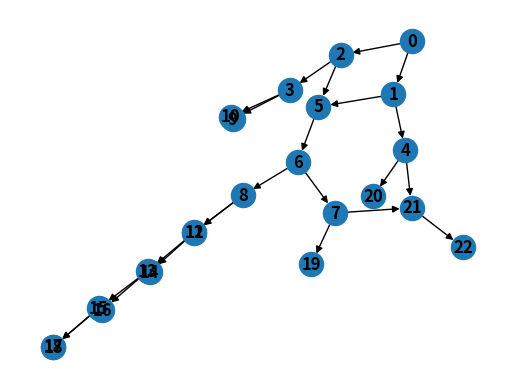

The script that saved this image:
import copy

import networkx as nx
import random
import matplotlib.pyplot as plt



def showGraph(Net,labels=True):
    subax1 = plt.plot()
    nx.draw_kamada_kawai(Net, with_labels=labels, font_weight='bold')
    #nx.draw_planar(Net, with_labels=True, font_weight='bold')
    plt.show()
# get last node from network
def last_node(net):
    return max(net.nodes())


# speciation event
def speciate(net, leaf):
    l = last_node(net)
    net.add_edge(leaf, l+1)
    net.add_edge(leaf, l+2)


# lateral gene transfer event
def lgt_temp(net, leaf1, leaf2):
    l = last_node(net)
    net.add_edge(leaf1, l + 1)
    net.add_edge(leaf2, l + 2)
    net.add_edge(leaf1, l + 3)
    net.add_edge(leaf2, l + 3)
    net.add_edge(l + 3, l + 4)


# return leaves from network
def leaves(net):
    return [u for u in net.nodes() if net.out_degree(u) == 0]




# return a random leave from the network
def random_leaf(net):
    return random.choice(leaves(net))


# return a random pair of leaves from the network
def random_pair(net):
    lvs = leaves(net)
    pairs = [(l1,l2) for l1 in lvs for l2 in lvs if l1 != l2]
    return random.choices(pairs)[0]


# SIMULATION

def simulation_temp(num_leafs, num_ret):

    # initialize network
    net = nx.DiGraph()
    net.add_edge(0, 1)
    net.add_edge(0, 2)
    curr_ret = 0
    num_steps = num_leafs - 2
    for i in range(num_steps):

        event = random.choices(['spec', 'lgt'], [num_steps-i - (num_ret-curr_ret), (num_ret-curr_ret)])[0]

        if event == 'spec':
            l = random.choice(leaves(net))
            speciate(net, l)
        else:
            curr_ret += 1
            pair = random_pair(net)
            lgt_temp(net, pair[0], pair[1])
    return net, curr_ret

# return reticulation nodes
def reticulations(G):
    return [v for v in G.nodes() if G.in_degree(v) == 2]


def is_ret_cherry(net, x, y):
    for p in net.pred[y]:
        if net.out_degree(p) > 1:
            for cp in net.succ[p]:
                if cp == y:
                    continue
                if net.in_degree(cp) > 1:
                    for ccp in net.succ[cp]:
                        if ccp == x:
                            return True
    return False


def net_to_tree2(net, numberOfTrees = None):
    tree_set = dict()
    ret_set = list([u for u in net.nodes() if net.in_degree(u) == 2])
    #print(ret_set)
    if len(ret_set) == 0:
        return None
    ret_size = len(ret_set)
    par = dict()
    for i in ret_set:
        par[i] = list(net.predecessors(i))

    if numberOfTrees == None:
        for i in range(2**ret_size):
            Tree = copy.deepcopy(net)
            for j in range(ret_size):
                bit = numToBin(i,ret_size)
                Tree.remove_edge(par[ret_set[j]][bit[j]], ret_set[j])
            node_red = list([u for u in Tree.nodes() if Tree.in_degree(u) == 1 and Tree.out_degree(u) == 1] )
            for nodek in node_red:
                parent = list(Tree.predecessors(nodek))[0]
                child = list(Tree.successors(nodek))[0]
                Tree.remove_node(nodek)
                Tree.add_edge(parent,child)

            tree_set[i] = (Tree)
        return tree_set
    else:
        if numberOfTrees > 2**ret_size:
            numberOfTrees = 2**ret_size

        ISet =[]
        TotalSet = list(range(2**ret_size))
        for TreeI in range(numberOfTrees):
            I = random.randint(0,len(TotalSet)-1)
            ISet.append(TotalSet[I])
            TotalSet.remove(TotalSet[I])

        for TreeI in range(numberOfTrees):
            Tree = copy.deepcopy(net)
            for j in range(ret_size):
                bit = numToBin(ISet[TreeI],ret_size)
                Tree.remove_edge(par[ret_set[j]][bit[j]], ret_set[j])
            node_red = list([u for u in Tree.nodes() if Tree.in_degree(u) == 1 and Tree.out_degree(u) == 1] )
            for nodek in node_red:
                parent = list(Tree.predecessors(nodek))[0]
                child = list(Tree.successors(nodek))[0]
                Tree.remove_node(nodek)
                Tree.add_edge(parent,child)
            tree_set[TreeI] = Tree
        return tree_set

def net_to_tree3(net, numberOfTrees = None):
    tree_set = dict()
    ret_set = list([u for u in net.nodes() if net.in_degree(u) == 2])
    #print(ret_set)
    if len(ret_set) == 0:
        return None
    ret_size = len(ret_set)
    par = dict()
    for i in ret_set:
        par[i] = list(net.predecessors(i))

    par_left = copy.deepcopy(par)

    if numberOfTrees == None:
        return None


    for TreeI in range(numberOfTrees-1):
        Tree = copy.deepcopy(net)
        for ret_node in par:
            rem_node = random.choice(par[ret_node])
            if rem_node in par_left[ret_node]:
                par_left[ret_node].remove(rem_node)
            Tree.remove_edge(rem_node,ret_node)
        node_red = list([u for u in Tree.nodes() if Tree.in_degree(u) == 1 and Tree.out_degree(u) == 1] )
        for nodek in node_red:
            parent = list(Tree.predecessors(nodek))[0]
            child = list(Tree.successors(nodek))[0]
            Tree.remove_node(nodek)
            Tree.add_edge(parent,child)
        if Tree.out_degree(0) == 1:
            Tree.remove_node(0)
        tree_set[TreeI] = Tree

    #last tree
    Tree = copy.deepcopy(net)
    for ret_node in par:
        if len(par_left[ret_node]) == 1:
            rem_node = par_left[ret_node][0]
        else:
            rem_node = random.choice(par[ret_node])
        if len(par_left[ret_node]) > 1:
            raise Exception("error")
        Tree.remove_edge(rem_node, ret_node)
    node_red = list([u for u in Tree.nodes() if Tree.in_degree(u) == 1 and Tree.out_degree(u) == 1] )
    for nodek in node_red:
        parent = list(Tree.predecessors(nodek))[0]
        child = list(Tree.successors(nodek))[0]
        Tree.remove_node(nodek)
        Tree.add_edge(parent,child)
    if Tree.out_degree(0) == 1:
        Tree.remove_node(0)
    tree_set[numberOfTrees-1] = Tree

    return tree_set

def pre_prune(treeSet, prob = 0.05):
    newTreeSet = dict()
    for i in treeSet:
        tree = copy.deepcopy(treeSet[i])
        leavesS = leaves(tree)
        for leaf in leavesS:
            if prob > random.random():
                p = list(tree.predecessors(leaf))[0]
                if len(list(tree.predecessors(p))) == 0:
                    # no grandparent
                    tree.remove_node(leaf)
                    tree.remove_node(p)
                else:
                    gp = list(tree.predecessors(p))[0]
                    chldren = list(tree.successors(p))
                    chldren.remove(leaf)
                    tree.remove_node(leaf)
                    tree.remove_node(p)
                    tree.add_edge(gp, chldren[0])
        if len(leaves(tree)) > 0:
            newTreeSet[i] = tree
    return newTreeSet

def numToBin(nr,size):
    bi = []
    for i in range(size):
        rest = nr % 2
        bi.append(int(rest))
        nr = (nr - rest)/2
    return bi


def treeToTN(treeSet):
    net = nx.DiGraph()
    for i in treeSet:
        mapping = {}
        for node in treeSet[i]:
            if treeSet[i].out_degree(node) == 0:
                mapping[node] = node
            else:
                children = allChildren(node, treeSet[i])
                children.sort()
                mapping[node] = ' '.join([str(elem) for elem in children])
        H = nx.relabel_nodes(treeSet[i], mapping)
        #print(mapping)
        #showGraph(H)
        net.add_nodes_from(H)
        net.add_edges_from(H.edges())
        #showGraph(net)
    return net


def allChildren(node,net):
    set = [node]
    notchild = []
    child = []
    while len(set) > 0:
        for i in set:
            for suc in net.successors(i):
                if net.out_degree(suc) == 0:
                    child.append(suc)
                else:
                    notchild.append(suc)
        set = notchild.copy()
        notchild = []
    return child

if __name__ == '__main__':
    net, _ = simulation_temp(10,2)
    showGraph(net)
